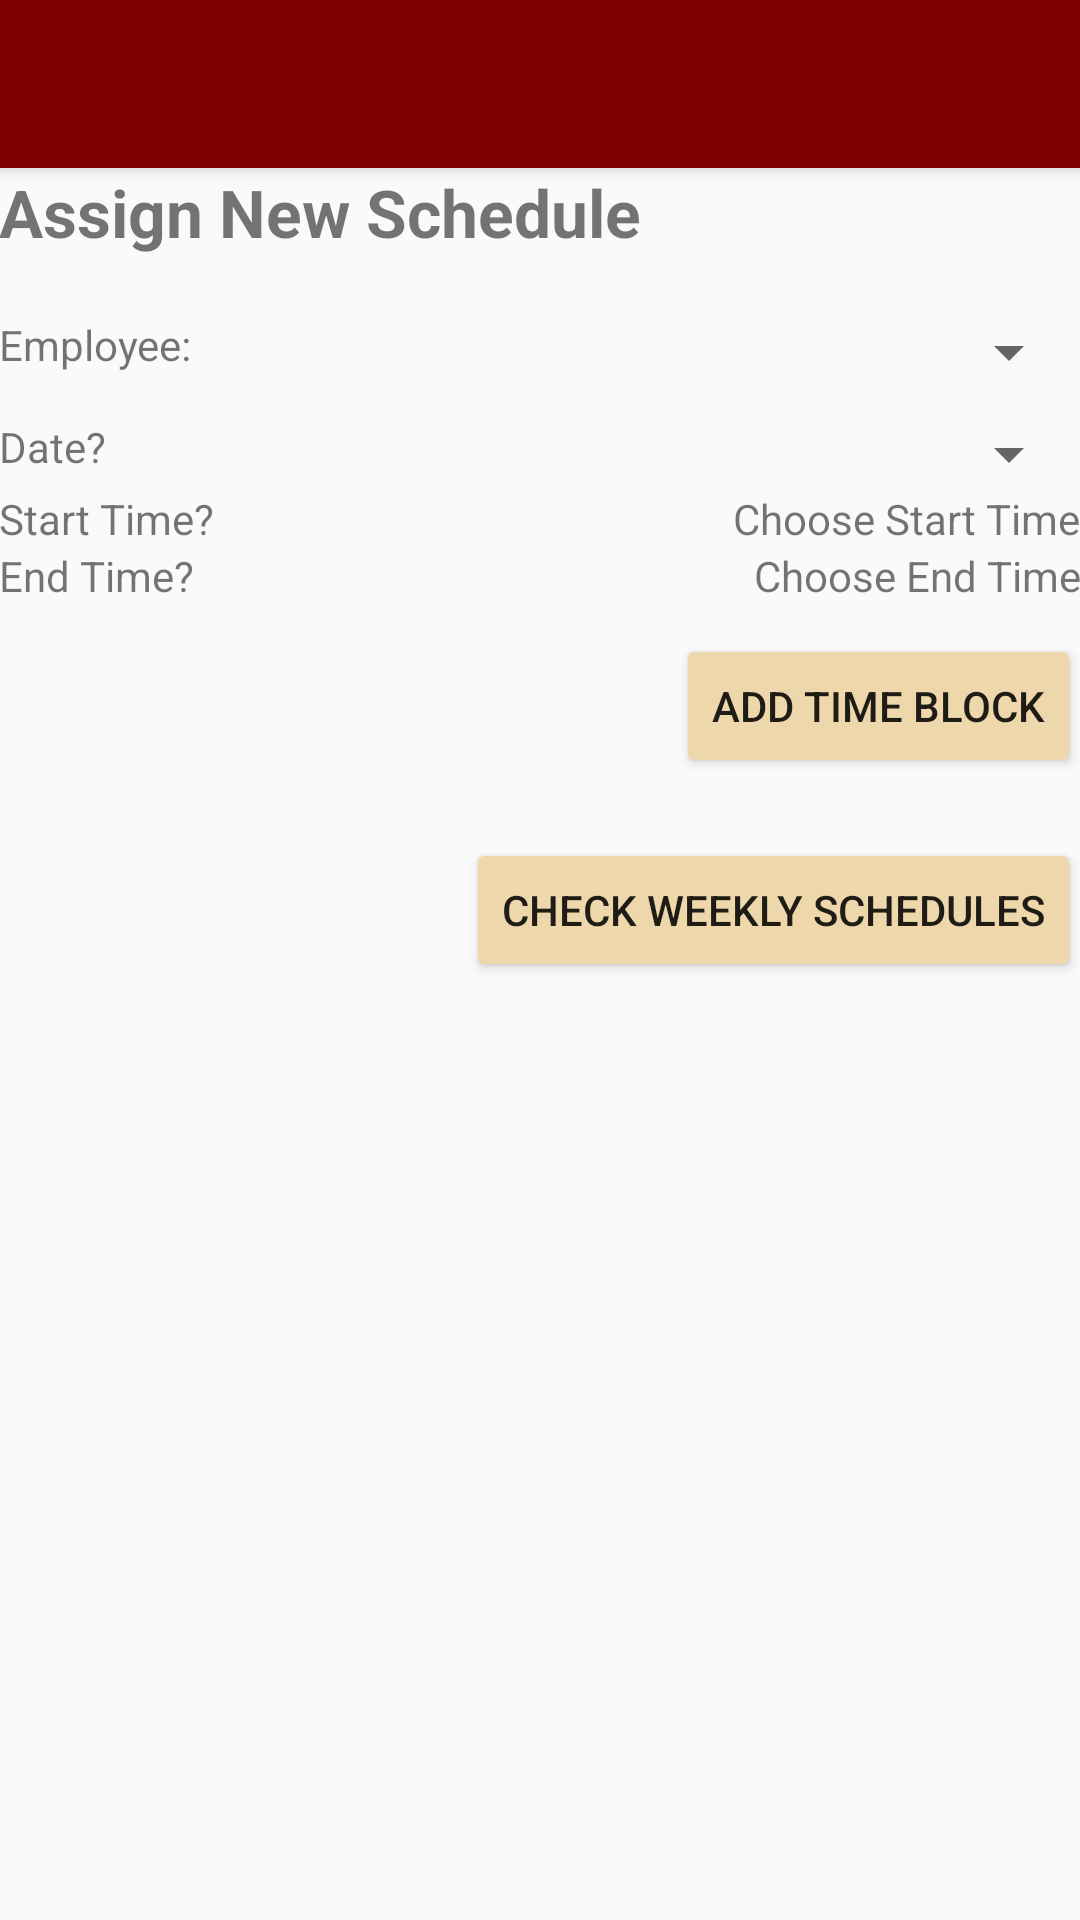

Reconstruct the res/layout file that produces this screen, plus the resources it refers to.
<!-- AndroidManifest.xml: activity theme AppTheme.NoActionBar -->
<!-- res/layout/activity_schedule.xml -->
<?xml version="1.0" encoding="utf-8"?>

<android.support.design.widget.CoordinatorLayout xmlns:android="http://schemas.android.com/apk/res/android"
    xmlns:app="http://schemas.android.com/apk/res-auto"
    xmlns:tools="http://schemas.android.com/tools"
    android:layout_width="match_parent"
    android:layout_height="match_parent"
    android:fitsSystemWindows="true"
    tools:context="ca.mcgill.ecse321.android_full_ftms.ScheduleActivity">

    <android.support.design.widget.AppBarLayout
        android:layout_width="match_parent"
        android:layout_height="wrap_content"
        android:theme="@style/AppTheme.AppBarOverlay">

        <android.support.v7.widget.Toolbar
            android:id="@+id/toolbar"
            android:layout_width="match_parent"
            android:layout_height="?attr/actionBarSize"
            android:background="?attr/colorPrimary"
            app:popupTheme="@style/AppTheme.PopupOverlay" />

    </android.support.design.widget.AppBarLayout>

    <include layout="@layout/content_schedule" />

</android.support.design.widget.CoordinatorLayout>
<!-- res/layout/content_schedule.xml (included above) -->
<?xml version="1.0" encoding="utf-8"?>

<RelativeLayout xmlns:android="http://schemas.android.com/apk/res/android"
    xmlns:app="http://schemas.android.com/apk/res-auto"
    xmlns:tools="http://schemas.android.com/tools"
    android:id="@+id/content_schedule"
    android:layout_width="match_parent"
    android:layout_height="match_parent"
    android:paddingBottom="@dimen/activity_vertical_margin"
    android:paddingLeft="@dimen/activity_horizontal_margin"
    android:paddingRight="@dimen/activity_horizontal_margin"
    android:paddingTop="@dimen/activity_vertical_margin"
    app:layout_behavior="@string/appbar_scrolling_view_behavior"
    tools:context="ca.mcgill.ecse321.android_full_ftms.ScheduleActivity"
    tools:showIn="@layout/activity_schedule">

    <LinearLayout
        android:orientation="vertical"
        android:layout_width="match_parent"
        android:layout_height="wrap_content">

        <TextView
            android:layout_width="fill_parent"
            android:layout_height="wrap_content"
            android:text="Assign New Schedule"
            android:textStyle="bold"
            android:textSize="22sp"
            android:gravity="left"
            android:layout_marginBottom="10dp"/>

        <android.support.design.widget.TextInputLayout
            android:id="@+id/fScheduleLayout"
            android:layout_width="wrap_content"
            android:layout_height="wrap_content"
            android:layout_centerHorizontal="false"
            android:layout_marginTop="10dp">
        </android.support.design.widget.TextInputLayout>

        <LinearLayout
            android:orientation="horizontal"
            android:layout_height="wrap_content"
            android:layout_width="match_parent"
            android:layout_marginBottom="10dp">
            <TextView
                android:layout_height="wrap_content"
                android:layout_width="wrap_content"
                android:text="@string/staffspinner_label"/>
            <Spinner
                android:layout_height="wrap_content"
                android:layout_width="fill_parent"
                android:layout_gravity="end"
                android:id="@+id/staffspinner"/>
        </LinearLayout>

        <LinearLayout
            android:layout_width="match_parent"
            android:layout_height="wrap_content">

            <TextView
                android:layout_height="wrap_content"
                android:layout_width="wrap_content"
                android:text="@string/newschedule_date_label"/>

            <Spinner
                android:layout_height="wrap_content"
                android:layout_width="fill_parent"
                android:layout_gravity="end"
                android:id="@+id/dayspinner"/>
        </LinearLayout>

        <LinearLayout
            android:layout_width="match_parent"
            android:layout_height="wrap_content">

            <TextView
                android:layout_height="wrap_content"
                android:layout_width="wrap_content"
                android:layout_weight="1"
                android:text="@string/newschedule_starttime_label"/>

            <TextView
                android:layout_height="wrap_content"
                android:layout_width="wrap_content"
                android:text="@string/newschedule_starttime_first"
                android:layout_gravity="end"
                android:id="@+id/newschedule_starttime"
                android:onClick="showTimePickerDialog"/>
        </LinearLayout>

        <LinearLayout
            android:layout_width="match_parent"
            android:layout_height="wrap_content">

            <TextView
                android:layout_height="wrap_content"
                android:layout_width="wrap_content"
                android:layout_weight="1"
                android:text="@string/newschedule_endtime_label"/>

            <TextView
                android:layout_height="wrap_content"
                android:layout_width="wrap_content"
                android:text="@string/newschedule_endtime_first"
                android:layout_gravity="end"
                android:id="@+id/newschedule_endtime"
                android:onClick="showTimePickerDialog"
                android:layout_marginBottom="10dp"/>
        </LinearLayout>

        <Button
            android:backgroundTint="@color/peach"
            android:layout_width="wrap_content"
            android:layout_height="wrap_content"
            android:text="@string/newschedule_button"
            android:layout_gravity="end"
            android:onClick="addTimeBlock"
            android:layout_marginBottom="20dp"/>

        <Button
            android:backgroundTint="@color/peach"
            android:layout_width="wrap_content"
            android:layout_height="wrap_content"
            android:text="@string/gotoschedule_button"
            android:layout_gravity="end"
            android:onClick="goToDetailedSchedule"/>

    </LinearLayout>

</RelativeLayout>
<!-- resources referenced by this layout -->
<resources>
  <color name="peach">#edd7ab</color>
  <string name="gotoschedule_button">Check Weekly Schedules</string>
  <string name="newschedule_button">Add Time Block</string>
  <string name="newschedule_date_label">Date?</string>
  <string name="newschedule_endtime_first">Choose End Time</string>
  <string name="newschedule_endtime_label">End Time?</string>
  <string name="newschedule_starttime_first">Choose Start Time</string>
  <string name="newschedule_starttime_label">Start Time?</string>
  <string name="staffspinner_label">Employee:</string>
  <style name="AppTheme.AppBarOverlay" parent="ThemeOverlay.AppCompat.Dark.ActionBar" />
  <style name="AppTheme.PopupOverlay" parent="ThemeOverlay.AppCompat.Light" />
  <style name="AppTheme.NoActionBar">
          <item name="windowActionBar">false</item>
          <item name="windowNoTitle">true</item>
      </style>
</resources>
